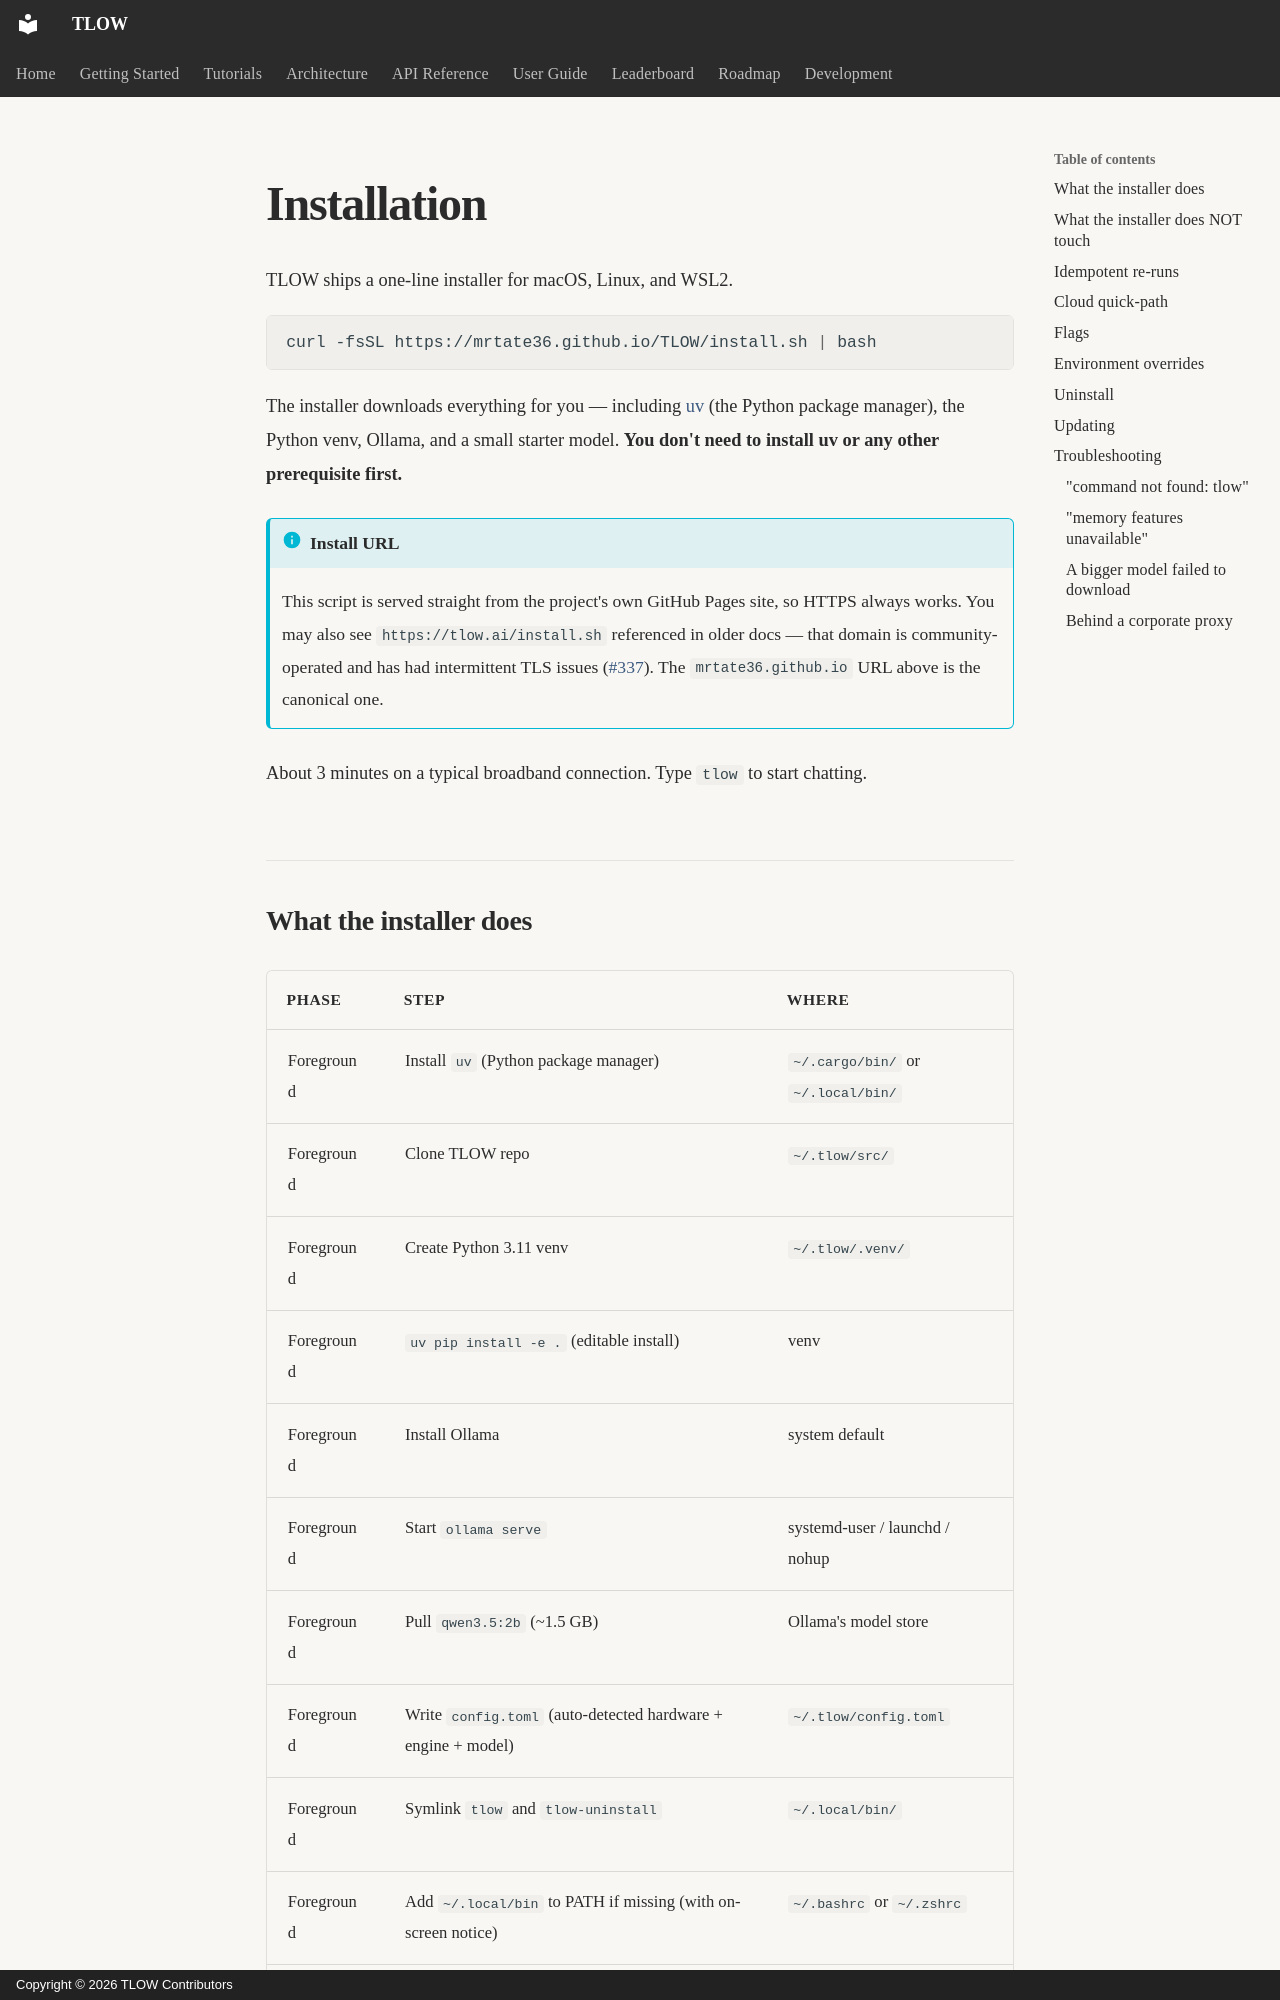

repository: MrTate36/tlow · page: getting-started/install/index.html · generator: mkdocs · copyright: Copyright © 2026 TLOW Contributors

# Installation

TLOW ships a one-line installer for macOS, Linux, and WSL2.

```bash
curl -fsSL https://mrtate36.github.io/TLOW/install.sh | bash
```

The installer downloads everything for you — including [uv](https://docs.astral.sh/uv/)
(the Python package manager), the Python venv, Ollama, and a small starter
model. **You don't need to install uv or any other prerequisite first.**

!!! info "Install URL"
    This script is served straight from the project's own GitHub Pages site,
    so HTTPS always works. You may also see `https://tlow.ai/install.sh`
    referenced in older docs — that domain is community-operated and has had
    intermittent TLS issues ([#337](https://github.com/mrtate36/TLOW/issues/337)).
    The `mrtate36.github.io` URL above is the canonical one.

About 3 minutes on a typical broadband connection. Type `tlow` to start chatting.
